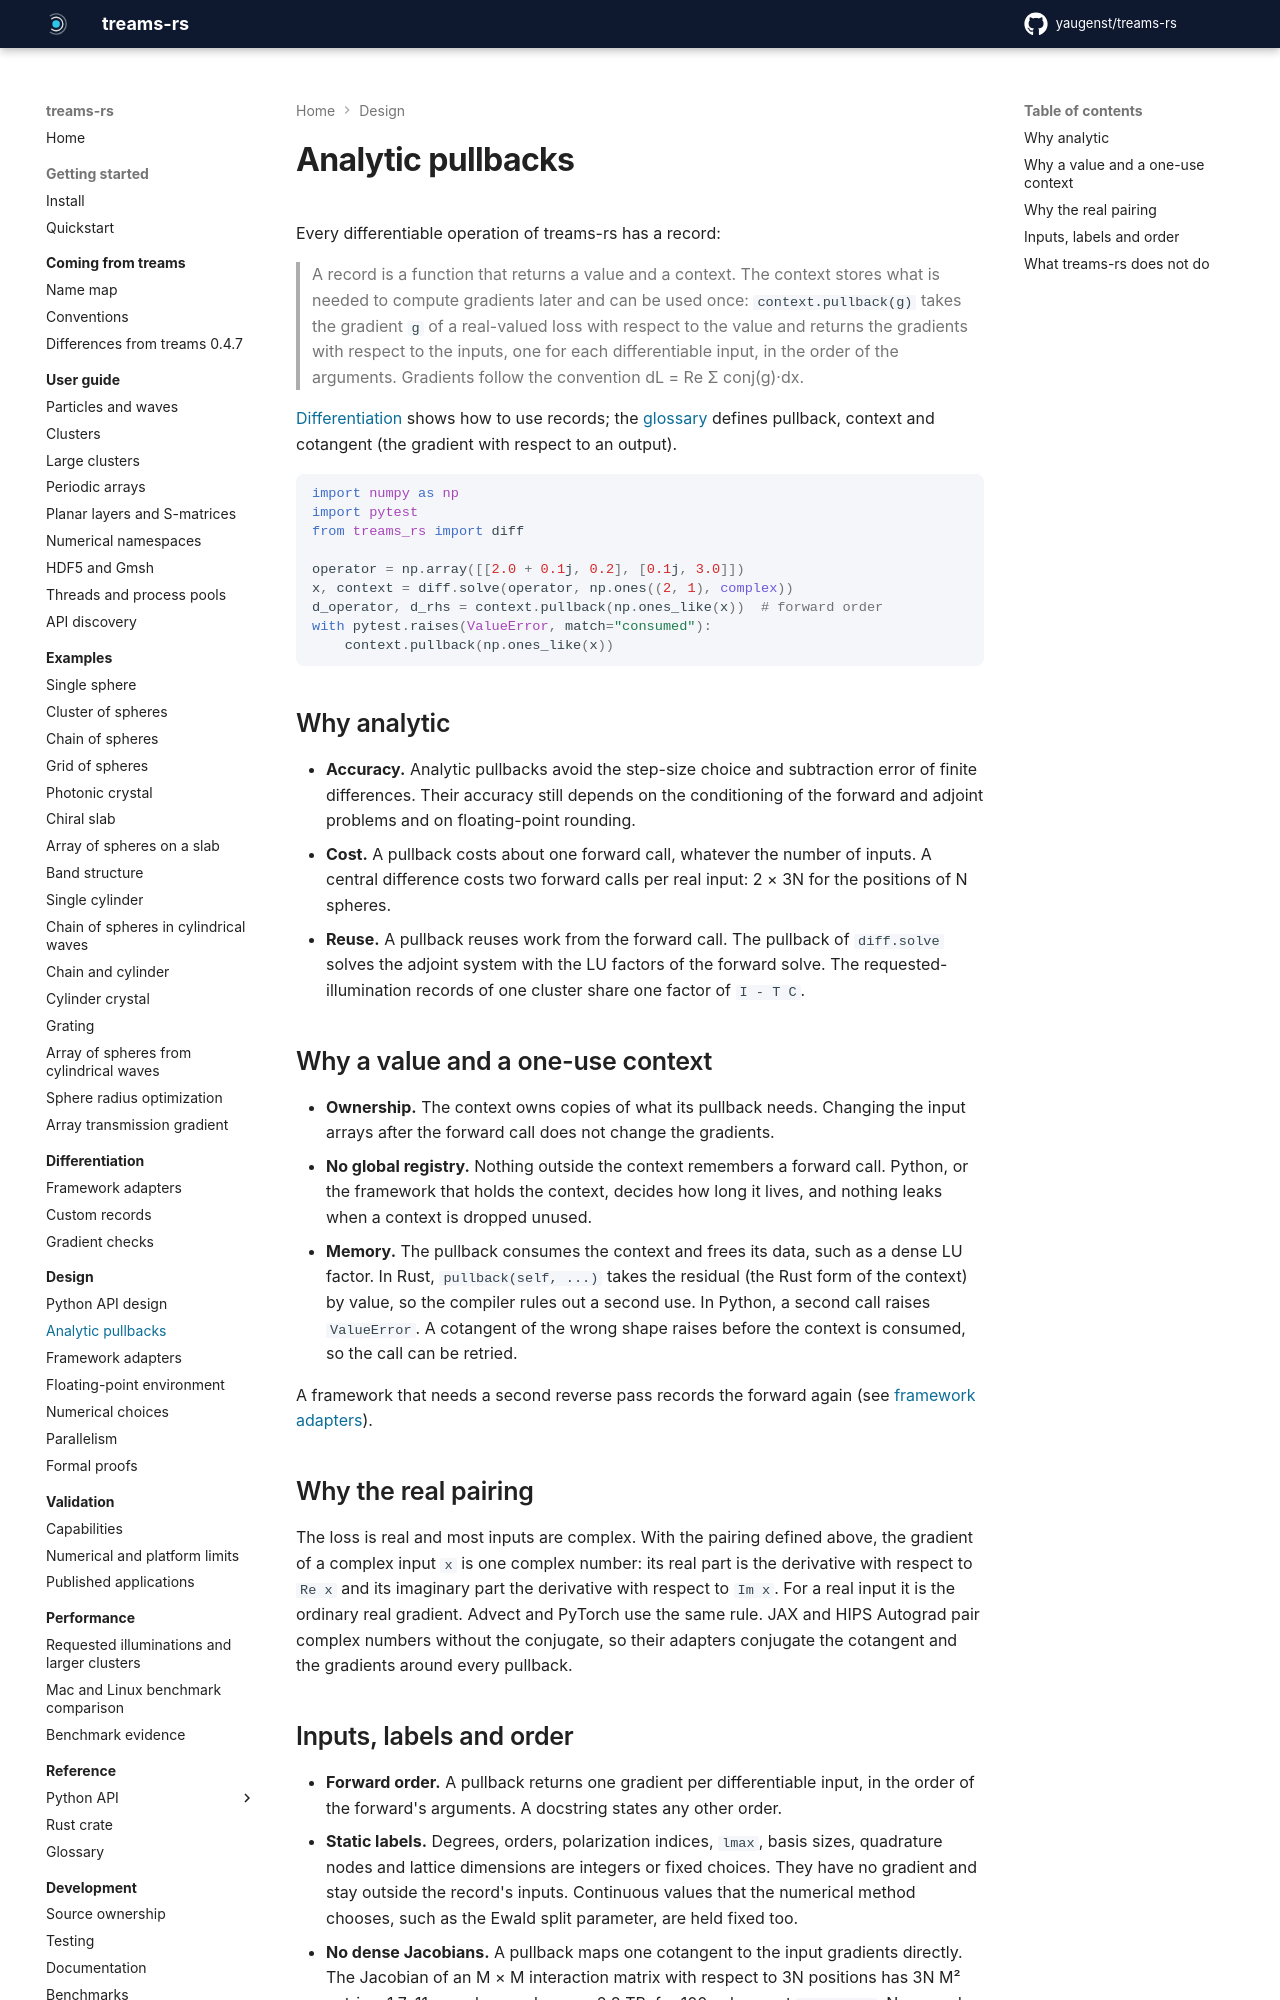

repository: yaugenst/treams-rs · page: 0.1.0/design/pullbacks/index.html · generator: mkdocs

---
description: Analytic first-order pushforwards and pullbacks, shared residuals and the complex-gradient convention.
---

# Analytic pushforwards and pullbacks

Every differentiable operation of treams-rs has a record:

> A record is a function that returns a value and a reusable context. The context stores what is needed to compute derivatives later: `context.pullback(g)` takes the gradient `g` of a real-valued loss with respect to the value and returns the gradients with respect to the inputs, one for each differentiable input, in the order of the arguments. Gradients follow the convention dL = Re Σ conj(g)·dx.

The same residual supports a pushforward, `context.pushforward(*tangents)`,
which maps input directions to output directions. Both actions can reuse the
context. Forward and reverse mode share local analytic derivatives, numerical
factors and physical conventions; they do not share a materialized Jacobian.

[Differentiation](../differentiation/index.md) shows how to use records; the
[glossary](../reference/glossary.md) defines pullback, context and cotangent (the
gradient with respect to an output).

```python exec
import numpy as np
from treams_rs import diff

operator = np.array([[2.0 + 0.1j, 0.2], [0.1j, 3.0]])
x, context = diff.solve(operator, np.ones((2, 1), complex))
d_operator, d_rhs = context.pullback(np.ones_like(x))  # forward order
dx = context.pushforward(np.zeros_like(operator), np.ones_like(x))
np.testing.assert_allclose(dx, np.linalg.solve(operator, np.ones_like(x)))
again_operator, again_rhs = context.pullback(np.ones_like(x))
np.testing.assert_allclose(again_operator, d_operator)
np.testing.assert_allclose(again_rhs, d_rhs)
```

## Why analytic

- **Accuracy.** Analytic derivatives avoid the step-size choice and subtraction
  error of finite differences. Their accuracy still depends on the conditioning
  of the forward and adjoint problems and on floating-point rounding.
- **Cost.** A pushforward computes one input direction, and a pullback computes
  one objective cotangent. Their work depends on the numerical operation,
  without multiplying by the number of design parameters. Computing a full
  Jacobian still requires many directions. Framework callbacks can add extra
  forward evaluations; the [adapter contracts](adapters.md#how-long-a-context-lives)
  make that cost explicit.
- **Reuse.** Both derivative directions reuse work from the primal call. For
  `A X = B`, the pushforward solves `A dX = dB - dA X`, and the pullback solves
  the adjoint system. Both use the recorded LU factors. Requested-illumination
  records use the factor of `I - T C` in the same way. The derivative does not
  differentiate the factorization algorithm.

## Why a value and a reusable context

- **Ownership.** The context owns copies of what its derivatives need. Changing the
  input arrays after the forward call does not change the gradients.
- **No global registry.** Nothing outside the context remembers a forward call.
  Python, or the framework that holds the context, decides how long it lives, and
  nothing leaks when a context is dropped unused.
- **Memory.** The context keeps its immutable residual, such as a dense LU
  factor, for its lifetime. Rust derivative methods borrow it, allowing repeated
  directions and cotangents without another factorization. Dropping the context
  releases that data. Invalid tangent or cotangent shapes and non-finite entries
  raise without changing the residual.

Frameworks control the lifetime of their saved context; their transform and
recomputation behavior is described in [framework adapters](adapters.md).

## Why the real pairing

The loss is real and most inputs are complex. With the pairing defined above,
the gradient of a complex input `x` is one complex number: its real part is the
derivative with respect to `Re x` and its imaginary part the derivative with
respect to `Im x`. For a real input it is the ordinary real gradient. Advect and
PyTorch use the same rule. JAX and HIPS Autograd pair complex numbers without the
conjugate, so their adapters conjugate the cotangent and the gradients around
every pullback. Input tangents are ordinary increments `dx`, so pushforwards
need no convention conversion in any framework. A real input has a real tangent.
